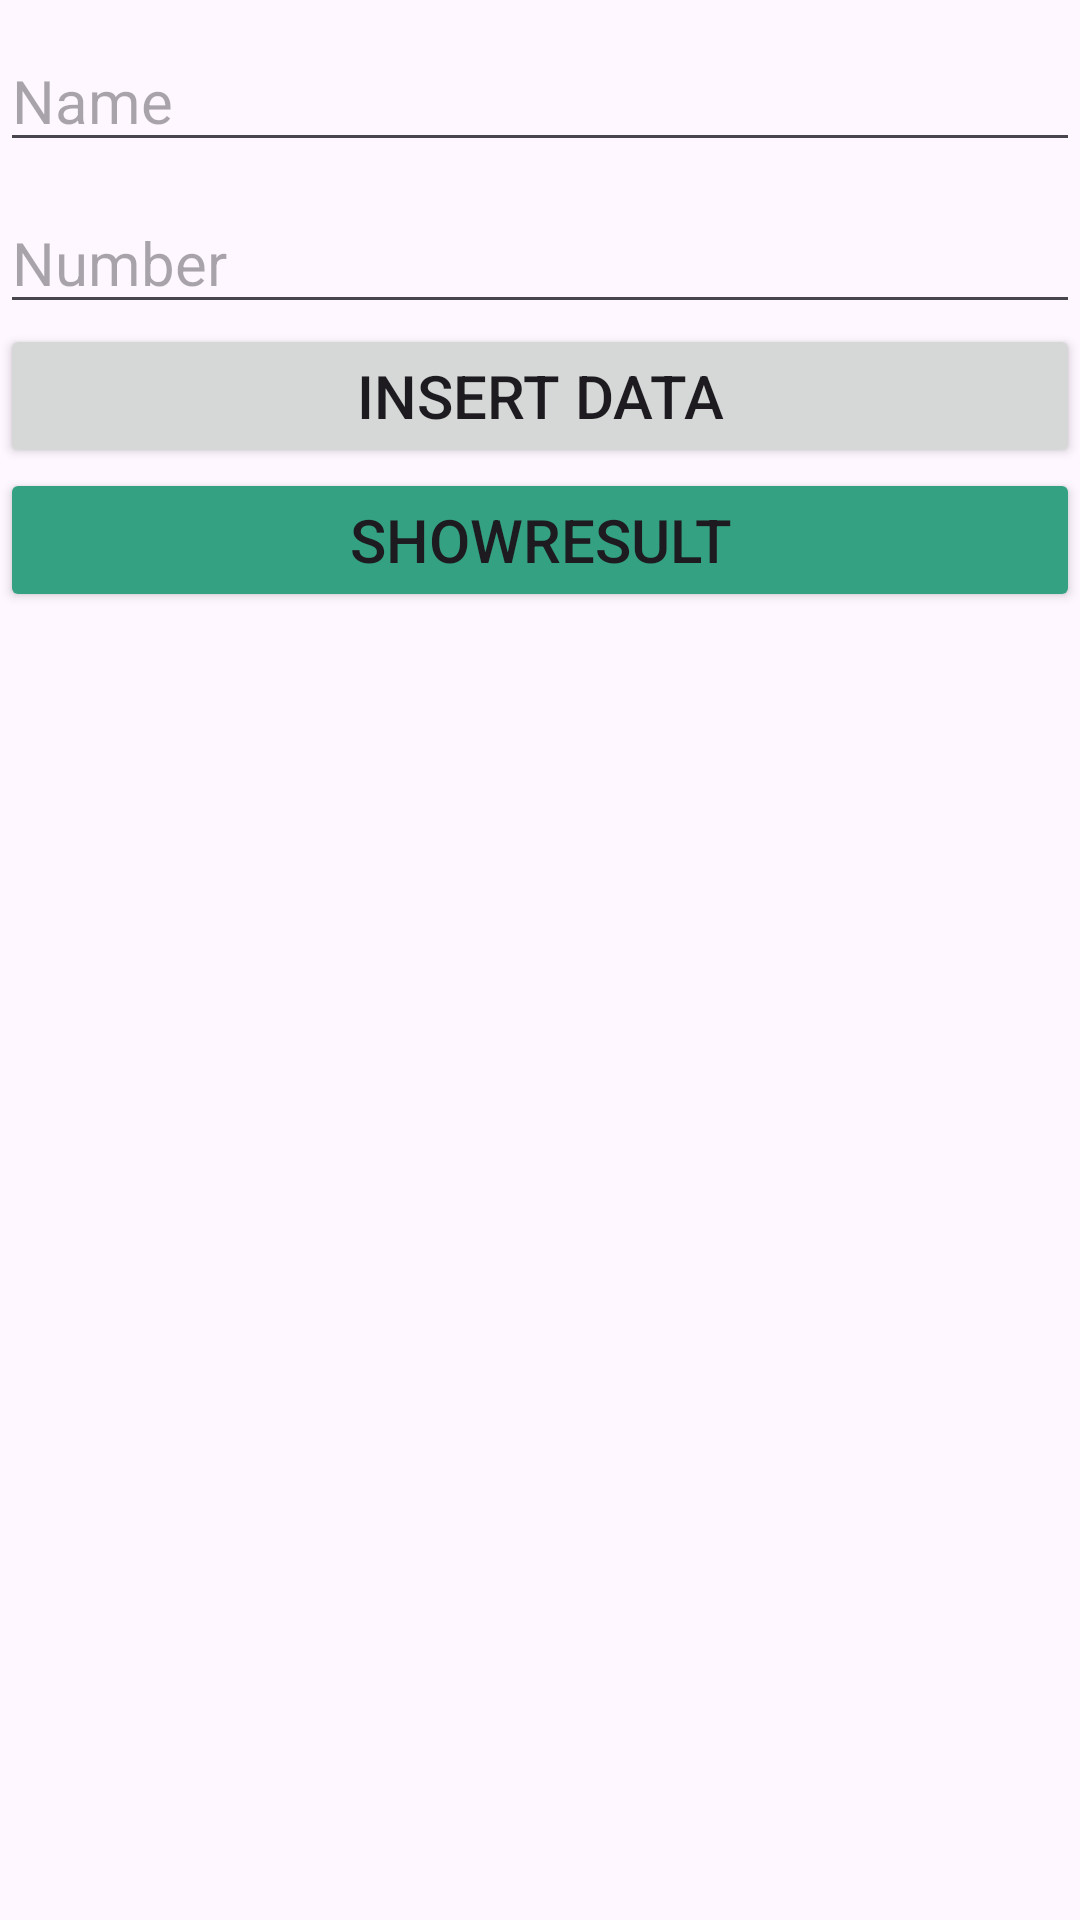

Layout XML and referenced resources for this Android screen:
<!-- AndroidManifest.xml: application theme Theme.SQLiteDataBase -->
<!-- res/layout/activity_main.xml -->
<?xml version="1.0" encoding="utf-8"?>
<LinearLayout xmlns:android="http://schemas.android.com/apk/res/android"
    xmlns:app="http://schemas.android.com/apk/res-auto"
    xmlns:tools="http://schemas.android.com/tools"
    android:id="@+id/main"
    android:layout_width="match_parent"
    android:layout_height="match_parent"
    tools:context=".MainActivity"
    android:orientation="vertical"
    android:layout_margin="10dp"
    >
    <EditText
        android:layout_width="match_parent"
        android:layout_height="wrap_content"
        android:id="@+id/edName"
        android:hint="Name"
        android:textSize="20sp"
        android:layout_marginTop="10dp"
        />
    <EditText
        android:layout_width="match_parent"
        android:layout_height="wrap_content"
        android:id="@+id/edNumber"
        android:hint="Number"
        android:inputType="number"
        android:textSize="20sp"
        android:layout_marginTop="10dp"
        />
    <Button
        android:layout_width="match_parent"
        android:layout_height="wrap_content"
        android:textSize="20dp"
        android:text="Insert Data"
        android:id="@+id/InsertData"
        />
    <Button
        android:layout_width="match_parent"
        android:layout_height="wrap_content"
        android:textSize="20dp"
        android:text="ShowResult"
        android:id="@+id/ShowResult"
        android:backgroundTint="#34A282"
        />


</LinearLayout>
<!-- resources referenced by this layout -->
<resources>
  <style name="Theme.SQLiteDataBase" parent="Base.Theme.SQLiteDataBase" />
  <style name="Base.Theme.SQLiteDataBase" parent="Theme.Material3.DayNight.NoActionBar">
          
          
      </style>
</resources>
